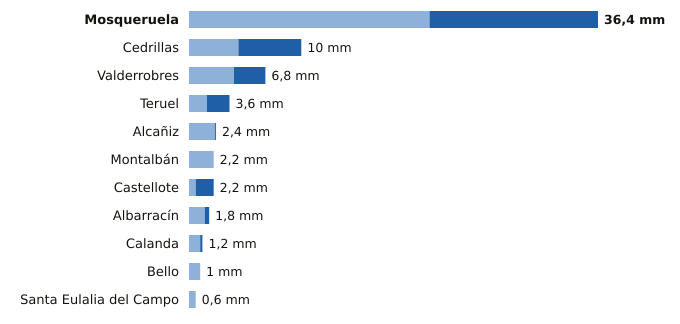

Values plotted in this chart, from the file beside it:
estacion, provincia, indicativo, mm_6_dias_anteriores, mm_hoy, mm_7_dias, horas_de_hoy
Mosqueruela, Teruel, 8486X, 21.4, 15.0, 36.4, 11
Cedrillas, Teruel, 8458X, 4.4, 5.6, 10.0, 11
Valderrobres, Teruel, 9935X, 4.0, 2.8, 6.8, 11
Teruel, Teruel, 8368U, 1.6, 2.0, 3.6, 11
Alcañiz, Teruel, 9573X, 2.3, 0.1, 2.4, 11
Montalbán, Teruel, 9531Y, 2.2, 0.0, 2.2, 11
Castellote, Teruel, 9561X, 0.6, 1.6, 2.2, 11
Albarracín, Teruel, 8354X, 1.4, 0.4, 1.8, 11
Calanda, Teruel, 9569A, 1.0, 0.2, 1.2, 11
Bello, Teruel, 9998X, 1.0, 0.0, 1.0, 11
Santa Eulalia del Campo, Teruel, 9374X, 0.6, 0.0, 0.6, 11
